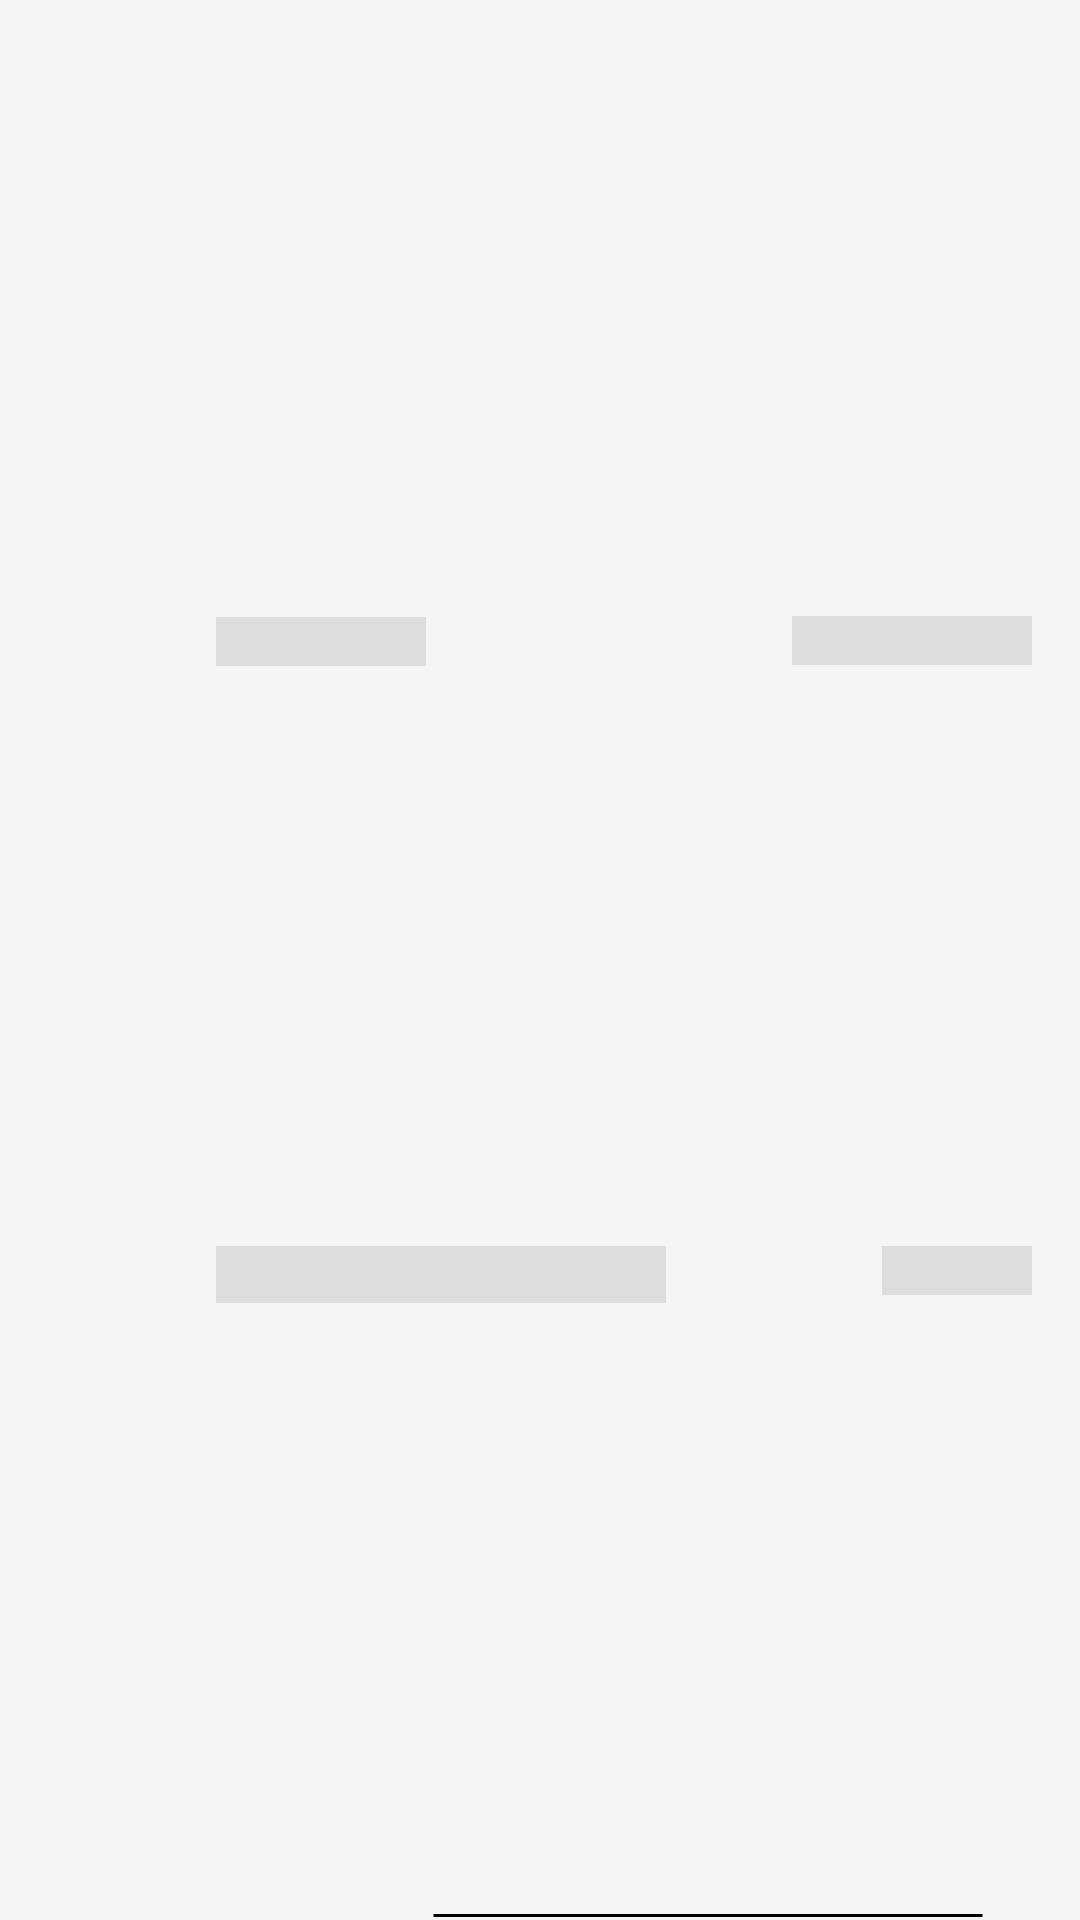

This screen was rendered from an Android layout file. Write that file and the resources it references.
<!-- AndroidManifest.xml: application theme AppTheme -->
<!-- res/layout/shimmer_list_view_item.xml -->
<?xml version="1.0" encoding="utf-8"?>
<androidx.constraintlayout.widget.ConstraintLayout
    xmlns:android="http://schemas.android.com/apk/res/android"
    xmlns:app="http://schemas.android.com/apk/res-auto"
    android:layout_width="match_parent"
    android:layout_height="wrap_content">

    <TextView
        android:id="@+id/magnitude"
        android:layout_width="40dp"
        android:layout_height="40dp"
        android:layout_marginStart="16dp"
        android:layout_marginTop="16dp"
        android:layout_marginBottom="16dp"
        android:background="@drawable/magnitude_circle"
        android:gravity="center"
        app:layout_constraintBottom_toBottomOf="parent"
        app:layout_constraintStart_toStartOf="parent"
        app:layout_constraintTop_toTopOf="parent"
        />


    <TextView
        android:id="@+id/location_offset"
        android:layout_width="70dp"
        android:layout_height="wrap_content"
        android:layout_marginStart="16dp"
        android:layout_marginTop="16dp"
        android:layout_marginBottom="2dp"
        android:textSize="12sp"
        android:background="@color/shimmer_background"
        app:layout_constraintBottom_toTopOf="@+id/primary_location"
        app:layout_constraintStart_toEndOf="@+id/magnitude"
        app:layout_constraintTop_toTopOf="parent" />

    <TextView
        android:id="@+id/primary_location"
        android:layout_width="150dp"
        android:layout_height="wrap_content"
        android:layout_marginTop="2dp"
        android:layout_marginStart="16dp"
        android:layout_marginBottom="16dp"
        android:textSize="14sp"
        android:background="@color/shimmer_background"
        app:layout_constraintBottom_toBottomOf="parent"
        app:layout_constraintStart_toEndOf="@+id/magnitude"
        app:layout_constraintTop_toBottomOf="@+id/location_offset" />

    <TextView
        android:id="@+id/date"
        android:layout_width="80dp"
        android:layout_height="wrap_content"
        android:layout_marginStart="16dp"
        android:layout_marginTop="16dp"
        android:layout_marginEnd="16dp"
        android:layout_marginBottom="2dp"
        android:textSize="12sp"
        android:background="@color/shimmer_background"
        app:layout_constraintBottom_toTopOf="@+id/time"
        app:layout_constraintEnd_toEndOf="parent"
        app:layout_constraintHorizontal_bias="1.0"
        app:layout_constraintStart_toEndOf="@+id/location_offset"
        app:layout_constraintTop_toTopOf="parent" />

    <TextView
        android:id="@+id/time"
        android:layout_width="50dp"
        android:layout_height="wrap_content"
        android:layout_marginStart="16dp"
        android:layout_marginEnd="16dp"
        android:layout_marginBottom="16dp"
        android:layout_marginTop="2dp"
        android:gravity="end"
        android:textSize="12sp"
        android:background="@color/shimmer_background"
        app:layout_constraintBottom_toTopOf="@+id/imageView"
        app:layout_constraintEnd_toEndOf="parent"
        app:layout_constraintHorizontal_bias="1.0"
        app:layout_constraintStart_toEndOf="@+id/primary_location"
        app:layout_constraintTop_toBottomOf="@+id/date" />

    <ImageView
        android:id="@+id/imageView"
        android:layout_width="0dp"
        android:layout_height="wrap_content"
        android:layout_marginStart="72dp"
        android:layout_marginEnd="16dp"
        android:layout_weight="0.5"
        android:src="@drawable/inset_divider"
        app:layout_constraintBottom_toBottomOf="parent"
        app:layout_constraintEnd_toEndOf="parent"
        app:layout_constraintStart_toStartOf="parent"
        app:layout_constraintTop_toBottomOf="@+id/primary_location"
        app:layout_constraintVertical_bias="1.0" />

</androidx.constraintlayout.widget.ConstraintLayout>
<!-- resources referenced by this layout -->
<resources>
  <color name="shimmer_background">#dddddd</color>
  <!-- drawable inset_divider (drawable) -->
  <?xml version="1.0" encoding="utf-8"?>
  <inset xmlns:android="http://schemas.android.com/apk/res/android"
      android:insetLeft="72dp"
      android:insetRight="16dp" >
  
      <shape
          android:shape="line" >
          <stroke
              android:width="1dp"
              android:color="@color/textColorEarthquakeDetails" />
  
          <size android:height="3dp" />
  
      </shape>
  
  </inset>
  <style name="AppTheme" parent="Theme.MaterialComponents.DayNight.DarkActionBar">
          
          <item name="colorPrimary">@color/colorPrimary</item>
          <item name="colorPrimaryDark">@color/colorPrimaryDark</item>
          <item name="colorSecondary">@color/colorSecondary</item>
          <item name="android:colorBackground">@color/colorBackground</item>
  
          <item name="colorSurface">@color/colorSurface</item>
          <item name="colorOnSurface">@color/colorOnSurface</item>
          <item name="bottomSheetDialogTheme">@style/BottomSheetDialog</item>
      </style>
  <color name="colorPrimary">#2B3D4D</color>
  <color name="colorPrimaryDark">#23303D</color>
  <color name="colorSecondary">#10CAC9</color>
  <color name="colorBackground">#F5F5F5</color>
  <color name="colorSurface">#F5F5F5</color>
  <color name="colorOnSurface">@color/colorPrimary</color>
  <style name="BottomSheetDialog" parent="@style/ThemeOverlay.MaterialComponents.BottomSheetDialog">
          <item name="bottomSheetStyle">@style/BottomSheet</item>
          <item name="android:colorBackground">@android:color/white</item>
      </style>
  <style name="BottomSheet" parent="Widget.MaterialComponents.BottomSheet.Modal">
          <item name="backgroundTint">@android:color/transparent</item>
      </style>
</resources>
